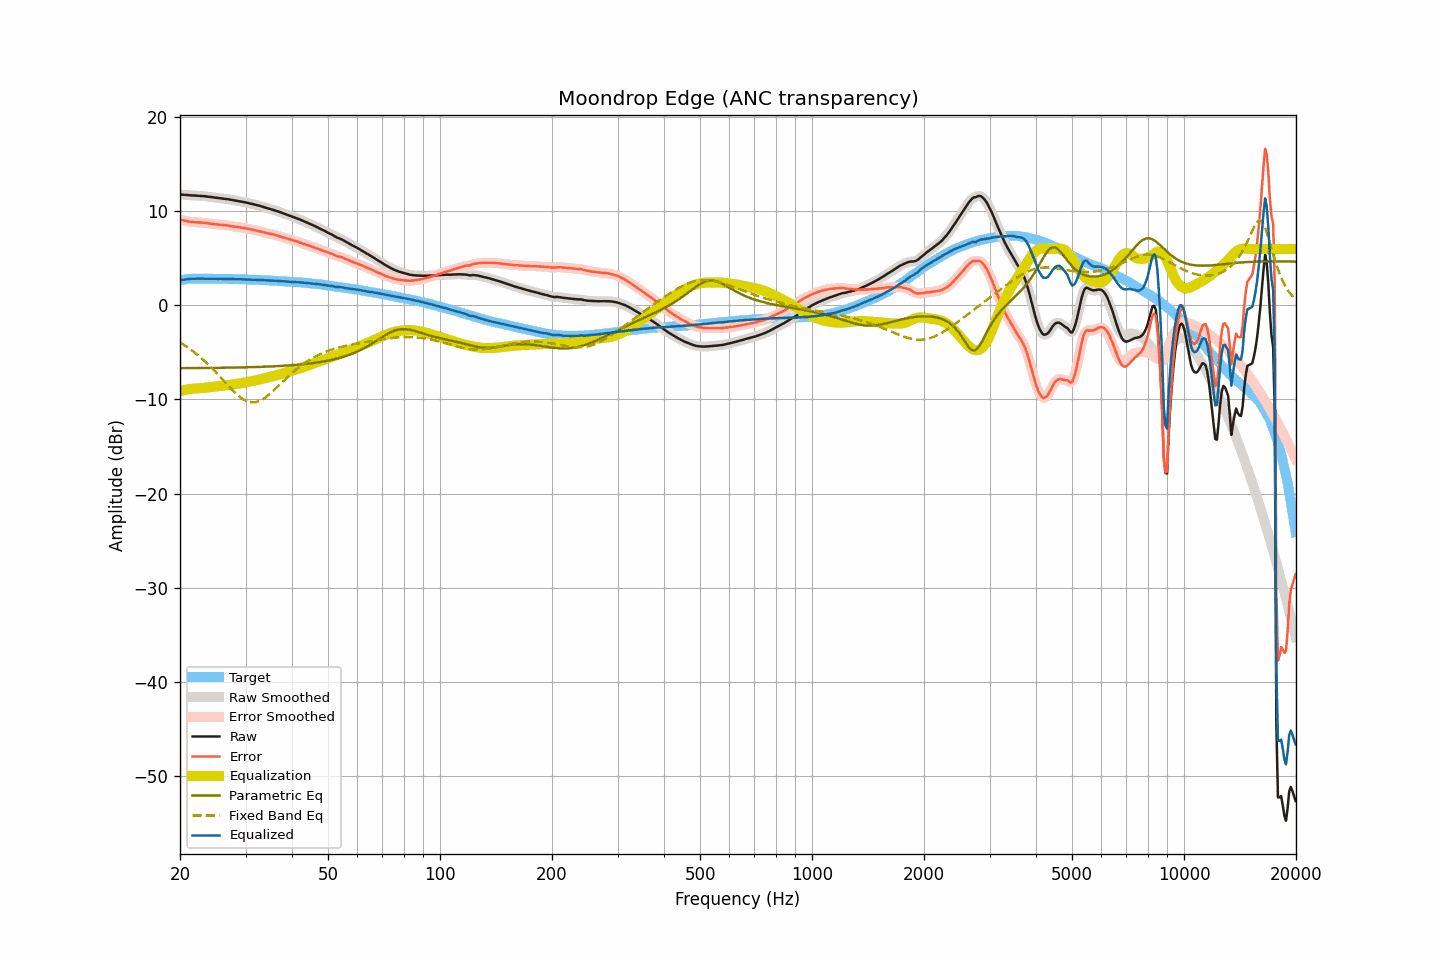

The file beside this chart, header and first rows:
frequency, raw, smoothed, error, error_smoothed, equalization, parametric_eq, fixed_band_eq, equalized_raw, equalized_smoothed, target
20.00, 11.79, 11.79, 9.12, 9.12, -9.12, -6.68, -3.93, 2.67, 2.67, 2.67
20.20, 11.78, 11.77, 9.08, 9.07, -9.07, -6.68, -4.04, 2.71, 2.70, 2.70
20.40, 11.76, 11.76, 9.03, 9.03, -9.03, -6.67, -4.15, 2.73, 2.73, 2.73
20.61, 11.75, 11.75, 9.00, 8.99, -8.99, -6.67, -4.26, 2.76, 2.76, 2.75
20.81, 11.74, 11.73, 8.96, 8.95, -8.96, -6.67, -4.37, 2.78, 2.78, 2.78
21.02, 11.72, 11.72, 8.91, 8.92, -8.93, -6.67, -4.49, 2.79, 2.80, 2.81
21.23, 11.71, 11.71, 8.89, 8.89, -8.90, -6.67, -4.62, 2.81, 2.81, 2.82
21.44, 11.70, 11.70, 8.87, 8.87, -8.87, -6.67, -4.74, 2.82, 2.82, 2.83
21.66, 11.69, 11.69, 8.85, 8.85, -8.85, -6.67, -4.87, 2.83, 2.83, 2.84
21.87, 11.68, 11.68, 8.84, 8.84, -8.84, -6.67, -5.00, 2.84, 2.84, 2.84
22.09, 11.67, 11.67, 8.82, 8.83, -8.83, -6.66, -5.14, 2.84, 2.84, 2.85
22.31, 11.67, 11.67, 8.82, 8.82, -8.82, -6.66, -5.28, 2.85, 2.84, 2.84
22.54, 11.66, 11.66, 8.81, 8.81, -8.81, -6.66, -5.42, 2.85, 2.85, 2.84
22.76, 11.65, 11.65, 8.80, 8.81, -8.80, -6.66, -5.57, 2.85, 2.85, 2.84
22.99, 11.63, 11.63, 8.80, 8.79, -8.79, -6.66, -5.72, 2.84, 2.84, 2.83
23.22, 11.61, 11.61, 8.78, 8.78, -8.77, -6.66, -5.87, 2.84, 2.84, 2.83
23.45, 11.59, 11.59, 8.76, 8.76, -8.75, -6.66, -6.03, 2.83, 2.83, 2.83
23.69, 11.57, 11.57, 8.74, 8.74, -8.73, -6.65, -6.19, 2.83, 2.83, 2.83
23.92, 11.55, 11.54, 8.72, 8.71, -8.71, -6.65, -6.36, 2.83, 2.83, 2.83
24.16, 11.52, 11.52, 8.68, 8.69, -8.69, -6.65, -6.53, 2.83, 2.83, 2.84
24.40, 11.50, 11.50, 8.66, 8.66, -8.67, -6.65, -6.70, 2.83, 2.83, 2.84
24.65, 11.48, 11.47, 8.65, 8.64, -8.64, -6.65, -6.88, 2.83, 2.83, 2.83
24.89, 11.45, 11.45, 8.62, 8.62, -8.63, -6.64, -7.05, 2.82, 2.83, 2.83
25.14, 11.43, 11.43, 8.60, 8.60, -8.61, -6.64, -7.23, 2.82, 2.82, 2.82
25.39, 11.41, 11.41, 8.58, 8.58, -8.59, -6.64, -7.42, 2.82, 2.82, 2.82
25.65, 11.39, 11.39, 8.56, 8.57, -8.57, -6.64, -7.60, 2.81, 2.82, 2.82
25.91, 11.38, 11.37, 8.57, 8.56, -8.56, -6.63, -7.79, 2.82, 2.82, 2.81
26.16, 11.36, 11.35, 8.55, 8.54, -8.54, -6.63, -7.98, 2.82, 2.82, 2.81
26.43, 11.33, 11.33, 8.52, 8.52, -8.52, -6.63, -8.16, 2.81, 2.82, 2.81
26.69, 11.31, 11.31, 8.50, 8.50, -8.49, -6.63, -8.35, 2.81, 2.81, 2.81
26.96, 11.28, 11.28, 8.47, 8.47, -8.47, -6.62, -8.54, 2.81, 2.81, 2.81
27.23, 11.25, 11.25, 8.44, 8.44, -8.45, -6.62, -8.72, 2.80, 2.80, 2.81
27.50, 11.22, 11.22, 8.41, 8.41, -8.42, -6.62, -8.90, 2.80, 2.79, 2.80
27.77, 11.19, 11.19, 8.39, 8.39, -8.40, -6.61, -9.07, 2.79, 2.79, 2.79
28.05, 11.16, 11.16, 8.37, 8.37, -8.37, -6.61, -9.24, 2.78, 2.79, 2.79
28.33, 11.14, 11.13, 8.36, 8.35, -8.35, -6.61, -9.40, 2.79, 2.78, 2.78
28.62, 11.11, 11.11, 8.33, 8.33, -8.33, -6.60, -9.56, 2.78, 2.78, 2.78
28.90, 11.08, 11.08, 8.30, 8.31, -8.30, -6.60, -9.70, 2.78, 2.78, 2.78
29.19, 11.05, 11.05, 8.28, 8.28, -8.27, -6.60, -9.83, 2.77, 2.77, 2.77
29.48, 11.02, 11.01, 8.24, 8.25, -8.25, -6.59, -9.95, 2.77, 2.77, 2.77
29.78, 10.98, 10.98, 8.22, 8.22, -8.21, -6.59, -10.06, 2.76, 2.76, 2.76
30.08, 10.94, 10.94, 8.18, 8.18, -8.18, -6.58, -10.14, 2.76, 2.76, 2.76
30.38, 10.90, 10.90, 8.15, 8.15, -8.15, -6.58, -10.22, 2.75, 2.75, 2.75
30.68, 10.86, 10.86, 8.11, 8.11, -8.12, -6.58, -10.26, 2.74, 2.74, 2.75
30.99, 10.82, 10.82, 8.08, 8.08, -8.08, -6.57, -10.30, 2.74, 2.74, 2.73
31.30, 10.78, 10.78, 8.05, 8.05, -8.05, -6.57, -10.31, 2.73, 2.73, 2.73
31.61, 10.74, 10.74, 8.01, 8.01, -8.01, -6.56, -10.32, 2.72, 2.72, 2.73
31.93, 10.70, 10.70, 7.98, 7.98, -7.98, -6.56, -10.29, 2.72, 2.72, 2.72
32.24, 10.65, 10.65, 7.94, 7.94, -7.94, -6.55, -10.25, 2.71, 2.71, 2.70
32.57, 10.61, 10.61, 7.91, 7.90, -7.90, -6.54, -10.19, 2.71, 2.71, 2.70
32.89, 10.56, 10.56, 7.86, 7.86, -7.86, -6.54, -10.12, 2.70, 2.70, 2.70
33.22, 10.51, 10.51, 7.82, 7.82, -7.82, -6.53, -10.03, 2.69, 2.69, 2.69
33.55, 10.46, 10.46, 7.77, 7.77, -7.77, -6.53, -9.93, 2.68, 2.68, 2.68
33.89, 10.41, 10.40, 7.74, 7.73, -7.73, -6.52, -9.81, 2.68, 2.67, 2.67
34.23, 10.35, 10.35, 7.68, 7.69, -7.69, -6.51, -9.68, 2.66, 2.66, 2.67
34.57, 10.30, 10.30, 7.64, 7.64, -7.65, -6.50, -9.54, 2.65, 2.65, 2.66
34.92, 10.25, 10.25, 7.61, 7.60, -7.61, -6.50, -9.40, 2.64, 2.64, 2.64
35.27, 10.20, 10.20, 7.56, 7.57, -7.57, -6.49, -9.24, 2.63, 2.63, 2.64
35.62, 10.16, 10.15, 7.53, 7.53, -7.53, -6.48, -9.09, 2.63, 2.63, 2.63
35.97, 10.11, 10.10, 7.50, 7.49, -7.48, -6.47, -8.93, 2.62, 2.62, 2.61
... 635 more rows
